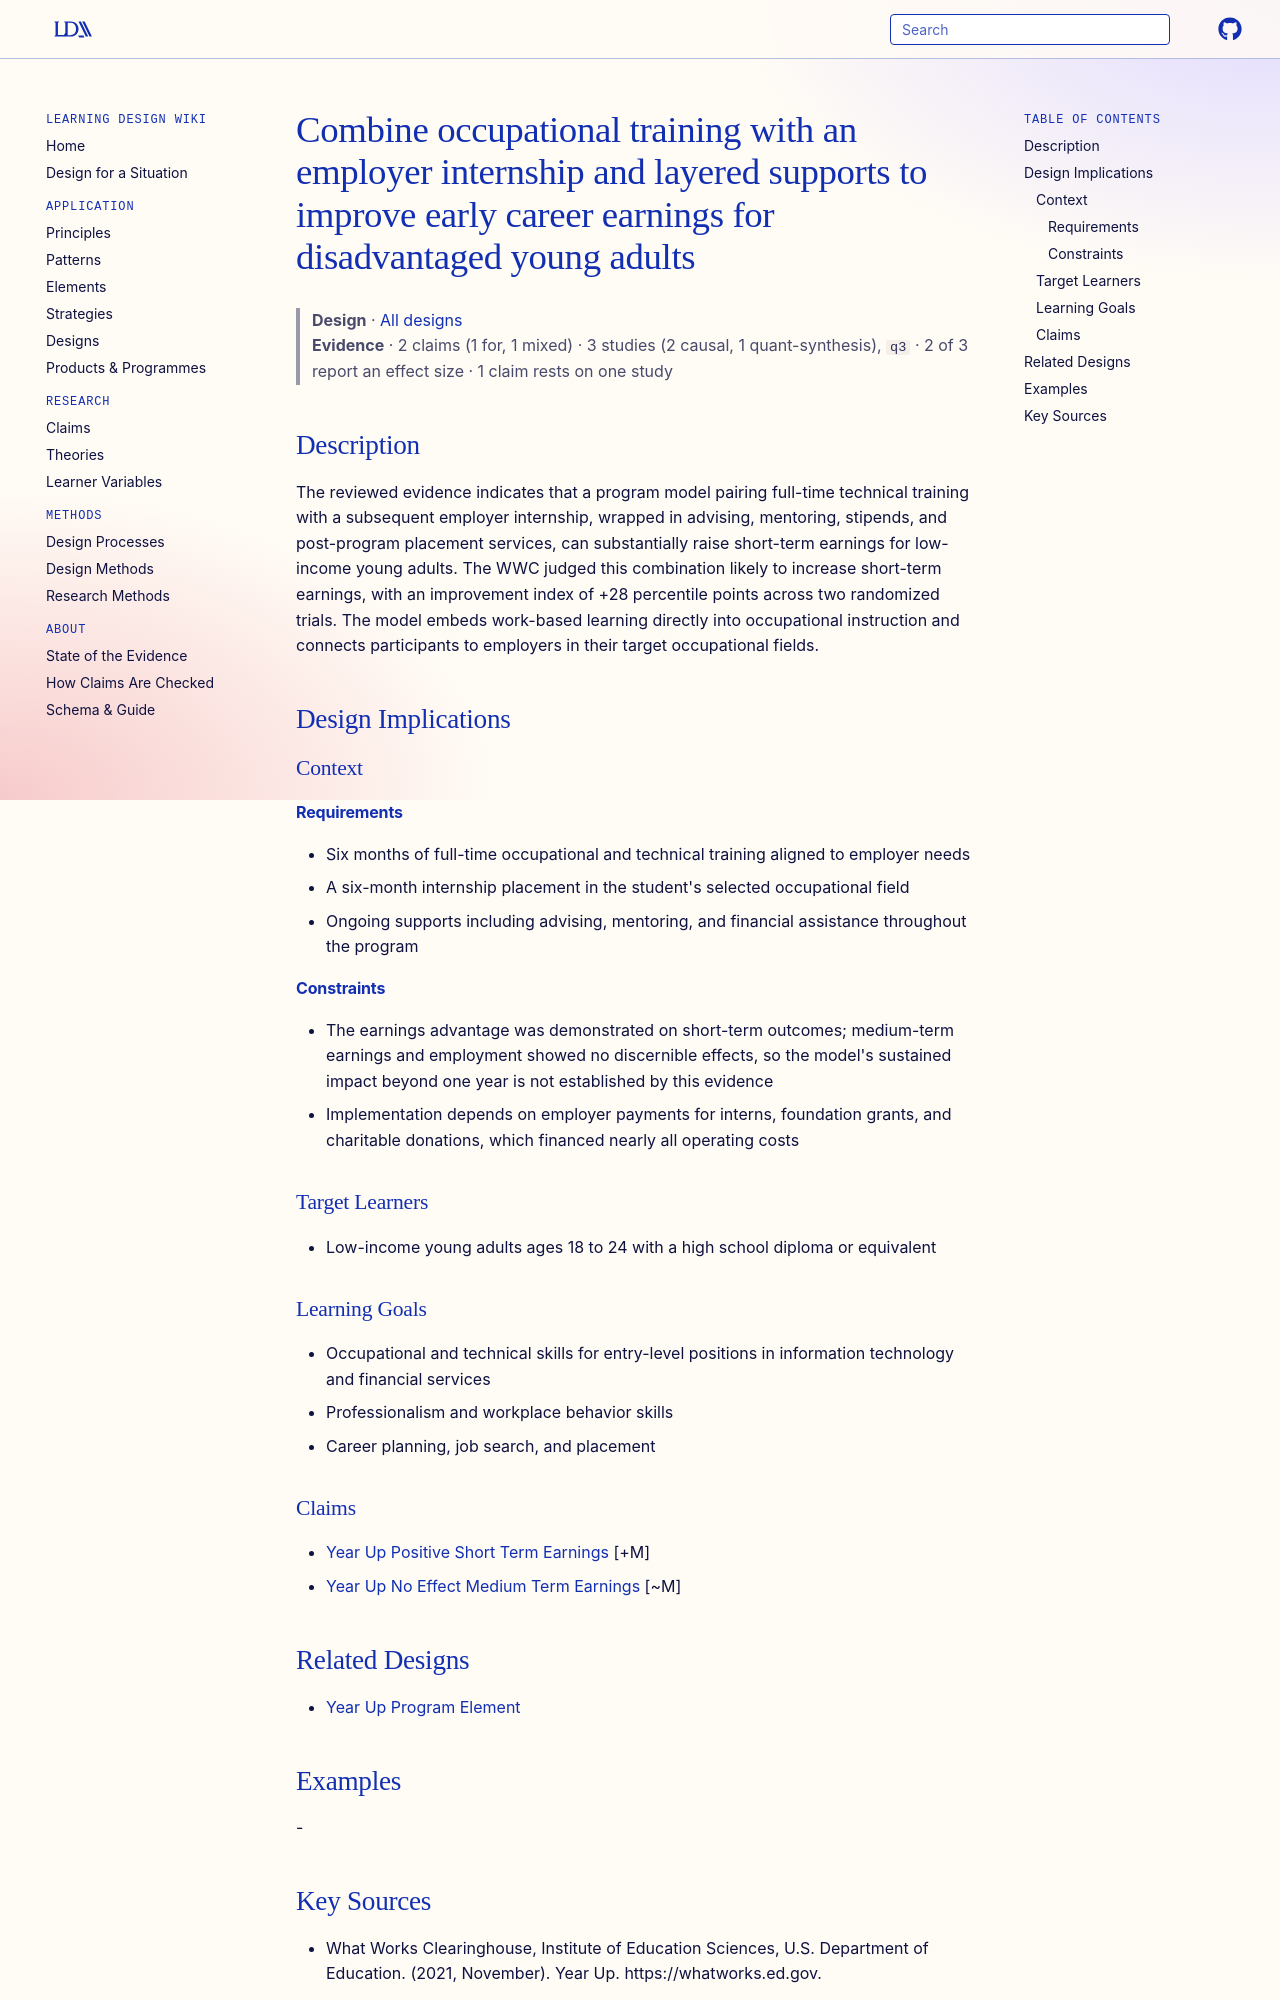

repository: Learning-Design-Alliance/learning-wiki · page: designs/training-plus-internship-with-supports-principle/index.html · generator: mkdocs

---
type: design
id: training-plus-internship-with-supports-principle
title: Combine occupational training with an employer internship and layered supports to improve early career earnings for disadvantaged young adults
description: The reviewed evidence indicates that a program model pairing full-time technical training with a subsequent employer internship, wrapped in advising, mentoring, stipends, and post-program placement services, can subst...
status: review
generated:
  by: "process:settle-candidates"
  at: 2026-10-09
sources:
  - id: what-works-clearinghouse-institute-of
    resource: "https://whatworks.ed.gov."
    title: "What Works Clearinghouse, Institute of Education Sciences, U.S. Department of Education. (2021, November). Year Up. https://whatworks.ed.gov."
---

# Combine occupational training with an employer internship and layered supports to improve early career earnings for disadvantaged young adults

> **Design** · [All designs](index.md)
> **Evidence** · 2 claims (1 for, 1 mixed) · 3 studies (2 causal, 1 quant-synthesis), `q3` · 2 of 3 report an effect size · 1 claim rests on one study

## Description
The reviewed evidence indicates that a program model pairing full-time technical training with a subsequent employer internship, wrapped in advising, mentoring, stipends, and post-program placement services, can substantially raise short-term earnings for low-income young adults. The WWC judged this combination likely to increase short-term earnings, with an improvement index of +28 percentile points across two randomized trials. The model embeds work-based learning directly into occupational instruction and connects participants to employers in their target occupational fields.

## Design Implications

### Context
#### Requirements
- Six months of full-time occupational and technical training aligned to employer needs
- A six-month internship placement in the student's selected occupational field
- Ongoing supports including advising, mentoring, and financial assistance throughout the program
#### Constraints
- The earnings advantage was demonstrated on short-term outcomes; medium-term earnings and employment showed no discernible effects, so the model's sustained impact beyond one year is not established by this evidence
- Implementation depends on employer payments for interns, foundation grants, and charitable donations, which financed nearly all operating costs

### Target Learners
- Low-income young adults ages 18 to 24 with a high school diploma or equivalent

### Learning Goals
- Occupational and technical skills for entry-level positions in information technology and financial services
- Professionalism and workplace behavior skills
- Career planning, job search, and placement

### Claims
- [Year Up Positive Short Term Earnings](../claims/year-up-positive-short-term-earnings.md) [+M]
- [Year Up No Effect Medium Term Earnings](../claims/year-up-no-effect-medium-term-earnings.md) [~M]
